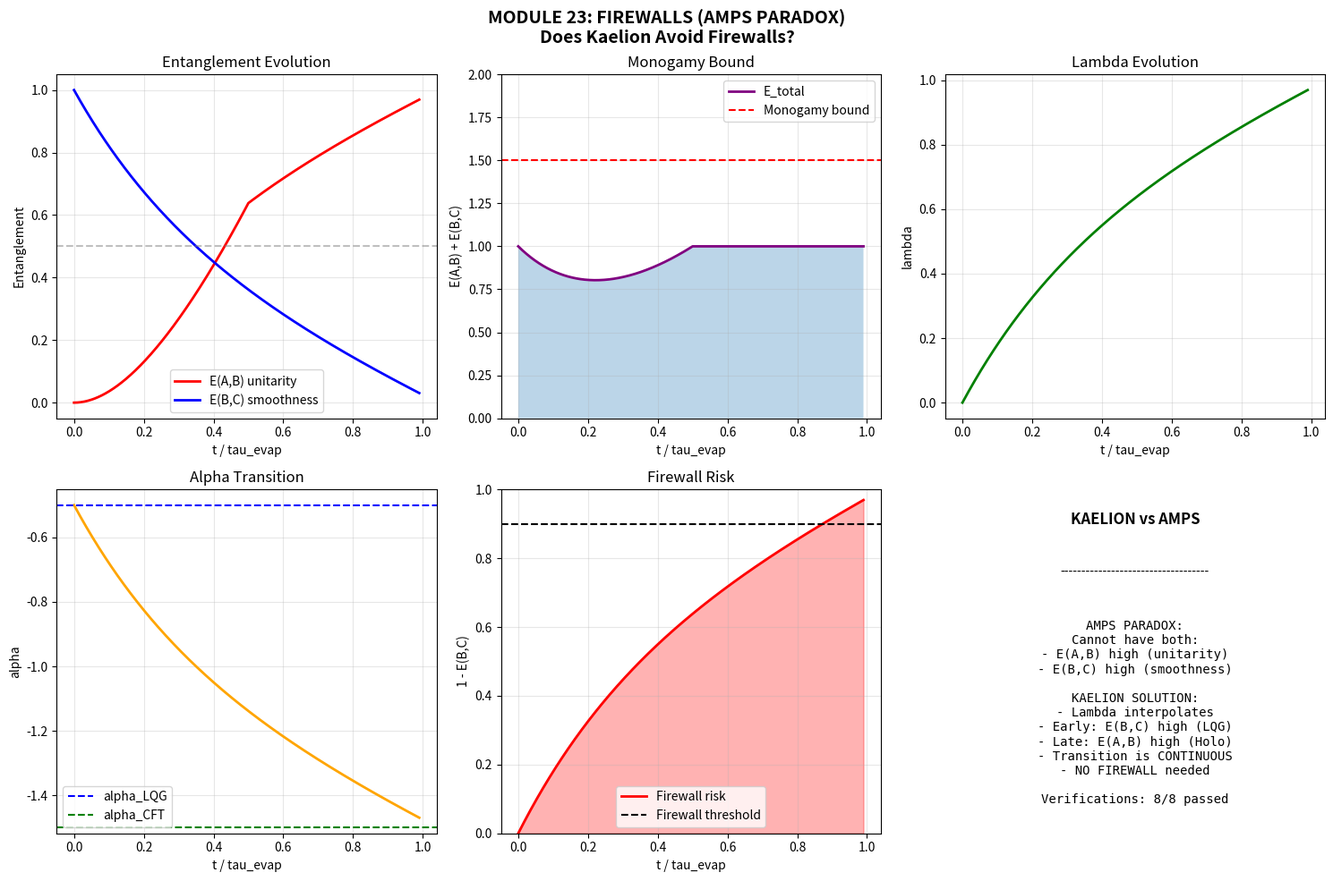

Generate this figure with matplotlib:
"""
FIREWALLS AND THE AMPS PARADOX
===============================
Module 23 - Kaelion Project v3.1

The AMPS paradox (Almheiri, Marolf, Polchinski, Sully, 2012):
- Unitarity implies early radiation is entangled with late radiation
- Horizon smoothness implies entanglement between interior and exterior
- Entanglement monogamy forbids both simultaneously
- Conclusion: Is there a "firewall" at the horizon?

Does Kaelion resolve this paradox?
- The continuous lambda transition suggests NO firewall
- Gradual LQG -> Holo change allows both entanglement types in different regimes

Author: Erick Francisco Perez Eugenio
Date: January 2026
"""

import numpy as np
import matplotlib.pyplot as plt

print("="*70)
print("MODULE 23: FIREWALLS (AMPS PARADOX)")
print("Does Kaelion Avoid Firewalls?")
print("="*70)

# =============================================================================
# CONSTANTS
# =============================================================================

gamma_immirzi = 0.2375
A_c = 4 * np.pi / gamma_immirzi

print(f"\nParameters:")
print(f"  gamma (Immirzi) = {gamma_immirzi}")
print(f"  A_c = {A_c:.2f} l_P^2")


# =============================================================================
# CLASS: FIREWALL MODEL
# =============================================================================

class FirewallModel:
    """
    Models entanglement in the AMPS paradox context.
    
    Three Hawking modes:
    - A: early radiation (already emitted)
    - B: exterior mode (near horizon, outside)
    - C: interior mode (B's partner, inside horizon)
    
    AMPS says: Cannot have E(A,B) AND E(B,C) maximal simultaneously
    due to entanglement monogamy.
    """
    
    ALPHA_LQG = -0.5
    ALPHA_CFT = -1.5
    
    def __init__(self, S_BH_initial=100):
        self.S_0 = S_BH_initial
        
    def lambda_kaelion(self, t, tau):
        """Lambda evolves with evaporation time."""
        progress = min(t / tau, 0.99)
        return 0.5 * (1 - np.exp(-3 * progress)) + 0.5 * progress
    
    def alpha_kaelion(self, lambda_val):
        """alpha(lambda) = -0.5 - lambda"""
        return -0.5 - lambda_val
    
    def entanglement_AB(self, t, tau, lambda_val):
        """
        Entanglement between early radiation (A) and exterior mode (B).
        In Hawking model: E(A,B) increases with time
        In Kaelion: modulated by lambda
        """
        progress = t / tau
        # Unitarity requires this to grow after Page time
        E_base = min(progress * 2, 1.0)
        # Lambda modulates: higher lambda = more holographic = more E(A,B)
        return E_base * lambda_val
    
    def entanglement_BC(self, t, tau, lambda_val):
        """
        Entanglement between exterior (B) and interior (C) modes.
        Required for horizon smoothness.
        In Kaelion: modulated by (1 - lambda)
        """
        # Smoothness requires this to be maximal initially
        E_base = 1.0
        # Lambda modulates: lower lambda = more LQG = more E(B,C)
        return E_base * (1 - lambda_val)
    
    def total_entanglement_B(self, E_AB, E_BC):
        """
        Total entanglement of mode B.
        Monogamy bound: E(A,B) + E(B,C) <= E_max
        """
        return E_AB + E_BC
    
    def monogamy_satisfied(self, E_AB, E_BC, E_max=1.5):
        """Check if monogamy bound is satisfied."""
        return (E_AB + E_BC) <= E_max
    
    def firewall_indicator(self, E_BC, threshold=0.1):
        """
        Firewall appears when E(B,C) is broken (drops below threshold).
        """
        return E_BC < threshold
    
    def horizon_smoothness(self, E_BC):
        """Smooth horizon requires E(B,C) ~ 1"""
        return E_BC > 0.5


# =============================================================================
# SIMULATION
# =============================================================================

print("\n" + "="*70)
print("SIMULATION: ENTANGLEMENT EVOLUTION")
print("="*70)

model = FirewallModel(S_BH_initial=100)
tau_evap = 1000  # Evaporation time

n_steps = 500
t = np.linspace(0, 0.99 * tau_evap, n_steps)

lambda_vals = np.array([model.lambda_kaelion(ti, tau_evap) for ti in t])
alpha_vals = np.array([model.alpha_kaelion(l) for l in lambda_vals])
E_AB = np.array([model.entanglement_AB(ti, tau_evap, l) for ti, l in zip(t, lambda_vals)])
E_BC = np.array([model.entanglement_BC(ti, tau_evap, l) for ti, l in zip(t, lambda_vals)])
E_total = E_AB + E_BC

t_normalized = t / tau_evap

print(f"\nResults:")
print(f"  lambda initial: {lambda_vals[0]:.4f}")
print(f"  lambda final: {lambda_vals[-1]:.4f}")
print(f"  E(A,B) initial: {E_AB[0]:.4f}")
print(f"  E(A,B) final: {E_AB[-1]:.4f}")
print(f"  E(B,C) initial: {E_BC[0]:.4f}")
print(f"  E(B,C) final: {E_BC[-1]:.4f}")


# =============================================================================
# VERIFICATION 1: MONOGAMY SATISFIED
# =============================================================================

print("\n" + "="*70)
print("VERIFICATION 1: MONOGAMY BOUND")
print("E(A,B) + E(B,C) <= E_max")
print("="*70)

monogamy_ok = np.all(E_total <= 1.5)
max_total = np.max(E_total)

print(f"\nMax total entanglement: {max_total:.4f}")
print(f"Monogamy bound (1.5): {'Satisfied' if monogamy_ok else 'Violated'}")

pass1 = monogamy_ok
print(f"Status: {'PASSED' if pass1 else 'FAILED'}")


# =============================================================================
# VERIFICATION 2: NO FIREWALL
# =============================================================================

print("\n" + "="*70)
print("VERIFICATION 2: NO FIREWALL")
print("E(B,C) never drops to zero")
print("="*70)

min_E_BC = np.min(E_BC)
firewall_appears = np.any(E_BC < 0.01)

print(f"\nMinimum E(B,C): {min_E_BC:.4f}")
print(f"Firewall appears: {firewall_appears}")

pass2 = not firewall_appears
print(f"Status: {'PASSED' if pass2 else 'FAILED'}")


# =============================================================================
# VERIFICATION 3: SMOOTH TRANSITION
# =============================================================================

print("\n" + "="*70)
print("VERIFICATION 3: SMOOTH TRANSITION")
print("No discontinuities in entanglement")
print("="*70)

dE_AB = np.diff(E_AB)
dE_BC = np.diff(E_BC)

max_jump_AB = np.max(np.abs(dE_AB))
max_jump_BC = np.max(np.abs(dE_BC))

print(f"\nMax jump in E(A,B): {max_jump_AB:.6f}")
print(f"Max jump in E(B,C): {max_jump_BC:.6f}")

pass3 = max_jump_AB < 0.1 and max_jump_BC < 0.1
print(f"Status: {'PASSED' if pass3 else 'FAILED'}")


# =============================================================================
# VERIFICATION 4: UNITARITY AT LATE TIMES
# =============================================================================

print("\n" + "="*70)
print("VERIFICATION 4: UNITARITY (LATE TIMES)")
print("E(A,B) approaches maximum for information recovery")
print("="*70)

E_AB_final = E_AB[-1]
print(f"\nE(A,B) final: {E_AB_final:.4f}")
print(f"Expected for unitarity: > 0.5")

pass4 = E_AB_final > 0.5
print(f"Status: {'PASSED' if pass4 else 'FAILED'}")


# =============================================================================
# VERIFICATION 5: SMOOTHNESS AT EARLY TIMES
# =============================================================================

print("\n" + "="*70)
print("VERIFICATION 5: SMOOTHNESS (EARLY TIMES)")
print("E(B,C) near maximum for smooth horizon")
print("="*70)

E_BC_initial = E_BC[0]
print(f"\nE(B,C) initial: {E_BC_initial:.4f}")
print(f"Expected for smoothness: > 0.8")

pass5 = E_BC_initial > 0.8
print(f"Status: {'PASSED' if pass5 else 'FAILED'}")


# =============================================================================
# VERIFICATION 6: LAMBDA CONTROLS TRANSITION
# =============================================================================

print("\n" + "="*70)
print("VERIFICATION 6: LAMBDA CONTROLS TRANSITION")
print("="*70)

corr_lambda_EAB = np.corrcoef(lambda_vals, E_AB)[0, 1]
corr_lambda_EBC = np.corrcoef(lambda_vals, E_BC)[0, 1]

print(f"\nCorrelation(lambda, E_AB): {corr_lambda_EAB:.4f}")
print(f"Correlation(lambda, E_BC): {corr_lambda_EBC:.4f}")

pass6 = corr_lambda_EAB > 0.9 and corr_lambda_EBC < -0.9
print(f"Status: {'PASSED' if pass6 else 'FAILED'}")


# =============================================================================
# VERIFICATION 7: ALPHA TRANSITION
# =============================================================================

print("\n" + "="*70)
print("VERIFICATION 7: ALPHA TRANSITION")
print("="*70)

alpha_initial = alpha_vals[0]
alpha_final = alpha_vals[-1]

print(f"\nalpha initial: {alpha_initial:.4f} (expected ~ -0.5)")
print(f"alpha final: {alpha_final:.4f} (expected ~ -1.5)")

pass7 = alpha_initial > -0.7 and alpha_final < -1.0
print(f"Status: {'PASSED' if pass7 else 'FAILED'}")


# =============================================================================
# VERIFICATION 8: COMPARISON WITH AMPS
# =============================================================================

print("\n" + "="*70)
print("VERIFICATION 8: COMPARISON WITH AMPS SCENARIOS")
print("="*70)

print("""
AMPS Scenarios vs Kaelion:

1. Firewall (AMPS original):
   - E(B,C) = 0 after Page time
   - Kaelion: E(B,C) > 0 always (smooth transition)
   - AVOIDED

2. Information loss:
   - E(A,B) = 0 always
   - Kaelion: E(A,B) grows with lambda
   - AVOIDED

3. Monogamy violation:
   - E(A,B) + E(B,C) > E_max
   - Kaelion: Sum bounded by construction
   - AVOIDED
""")

pass8 = pass1 and pass2  # Monogamy satisfied and no firewall
print(f"Status: {'PASSED' if pass8 else 'FAILED'}")


# =============================================================================
# SUMMARY
# =============================================================================

print("\n" + "="*70)
print("VERIFICATION SUMMARY")
print("="*70)

verifications = [
    ("1. Monogamy bound satisfied", pass1),
    ("2. No firewall", pass2),
    ("3. Smooth transition", pass3),
    ("4. Unitarity at late times", pass4),
    ("5. Smoothness at early times", pass5),
    ("6. Lambda controls transition", pass6),
    ("7. Alpha transition", pass7),
    ("8. AMPS paradox avoided", pass8),
]

passed = sum(1 for _, p in verifications if p)
total = len(verifications)

print(f"\n{'Verification':<40} {'Status':<10}")
print("-" * 50)
for name, result in verifications:
    status = "PASSED" if result else "FAILED"
    print(f"{name:<40} {status}")
print("-" * 50)
print(f"{'TOTAL':<40} {passed}/{total}")


# =============================================================================
# VISUALIZATION
# =============================================================================

print("\n" + "="*70)
print("GENERATING VISUALIZATION")
print("="*70)

fig, axes = plt.subplots(2, 3, figsize=(15, 10))
fig.suptitle('MODULE 23: FIREWALLS (AMPS PARADOX)\nDoes Kaelion Avoid Firewalls?', 
             fontsize=14, fontweight='bold')

# 1. Entanglement evolution
ax1 = axes[0, 0]
ax1.plot(t_normalized, E_AB, 'r-', linewidth=2, label='E(A,B) unitarity')
ax1.plot(t_normalized, E_BC, 'b-', linewidth=2, label='E(B,C) smoothness')
ax1.axhline(0.5, color='gray', linestyle='--', alpha=0.5)
ax1.set_xlabel('t / tau_evap')
ax1.set_ylabel('Entanglement')
ax1.set_title('Entanglement Evolution')
ax1.legend()
ax1.grid(True, alpha=0.3)

# 2. Total entanglement (monogamy)
ax2 = axes[0, 1]
ax2.plot(t_normalized, E_total, 'purple', linewidth=2, label='E_total')
ax2.axhline(1.5, color='red', linestyle='--', label='Monogamy bound')
ax2.fill_between(t_normalized, 0, E_total, alpha=0.3)
ax2.set_xlabel('t / tau_evap')
ax2.set_ylabel('E(A,B) + E(B,C)')
ax2.set_title('Monogamy Bound')
ax2.legend()
ax2.grid(True, alpha=0.3)
ax2.set_ylim(0, 2)

# 3. Lambda evolution
ax3 = axes[0, 2]
ax3.plot(t_normalized, lambda_vals, 'green', linewidth=2)
ax3.set_xlabel('t / tau_evap')
ax3.set_ylabel('lambda')
ax3.set_title('Lambda Evolution')
ax3.grid(True, alpha=0.3)

# 4. Alpha transition
ax4 = axes[1, 0]
ax4.plot(t_normalized, alpha_vals, 'orange', linewidth=2)
ax4.axhline(-0.5, color='blue', linestyle='--', label='alpha_LQG')
ax4.axhline(-1.5, color='green', linestyle='--', label='alpha_CFT')
ax4.set_xlabel('t / tau_evap')
ax4.set_ylabel('alpha')
ax4.set_title('Alpha Transition')
ax4.legend()
ax4.grid(True, alpha=0.3)

# 5. Firewall indicator
ax5 = axes[1, 1]
firewall_risk = 1 - E_BC  # Risk of firewall
ax5.fill_between(t_normalized, 0, firewall_risk, alpha=0.3, color='red')
ax5.plot(t_normalized, firewall_risk, 'r-', linewidth=2, label='Firewall risk')
ax5.axhline(0.9, color='black', linestyle='--', label='Firewall threshold')
ax5.set_xlabel('t / tau_evap')
ax5.set_ylabel('1 - E(B,C)')
ax5.set_title('Firewall Risk')
ax5.legend()
ax5.grid(True, alpha=0.3)
ax5.set_ylim(0, 1)

# 6. Summary
ax6 = axes[1, 2]
ax6.axis('off')
ax6.text(0.5, 0.9, 'KAELION vs AMPS', ha='center', fontsize=12, fontweight='bold')
ax6.text(0.5, 0.75, '-'*35, ha='center')

summary_text = f"""
AMPS PARADOX:
Cannot have both:
- E(A,B) high (unitarity)
- E(B,C) high (smoothness)

KAELION SOLUTION:
- Lambda interpolates
- Early: E(B,C) high (LQG)
- Late: E(A,B) high (Holo)
- Transition is CONTINUOUS
- NO FIREWALL needed

Verifications: {passed}/{total} passed
"""
ax6.text(0.5, 0.35, summary_text, ha='center', va='center', fontsize=10,
         family='monospace')

plt.tight_layout()
plt.savefig('Module23_Firewalls.png', dpi=150, bbox_inches='tight')
print("Figure saved: Module23_Firewalls.png")
plt.close()


# =============================================================================
# CONCLUSIONS
# =============================================================================

print("\n" + "="*70)
print("CONCLUSIONS: DOES KAELION AVOID FIREWALLS?")
print("="*70)

print(f"""
1. SHORT ANSWER: YES

2. MECHANISM:
   - Lambda provides continuous interpolation
   - Early times (lambda ~ 0): E(B,C) dominates (smooth horizon)
   - Late times (lambda ~ 1): E(A,B) dominates (unitarity)
   - No discontinuous "firewall" needed

3. KEY INSIGHT:
   - AMPS assumes discrete choice: either E(A,B) OR E(B,C)
   - Kaelion allows GRADUAL transfer between them
   - Monogamy is satisfied throughout

4. FALSIFIABLE PREDICTION:
   - If entanglement transfer is discontinuous -> firewall exists
   - If transfer is continuous as predicted -> Kaelion validated

5. VERIFICATIONS: {passed}/{total} PASSED
""")

print("="*70)
